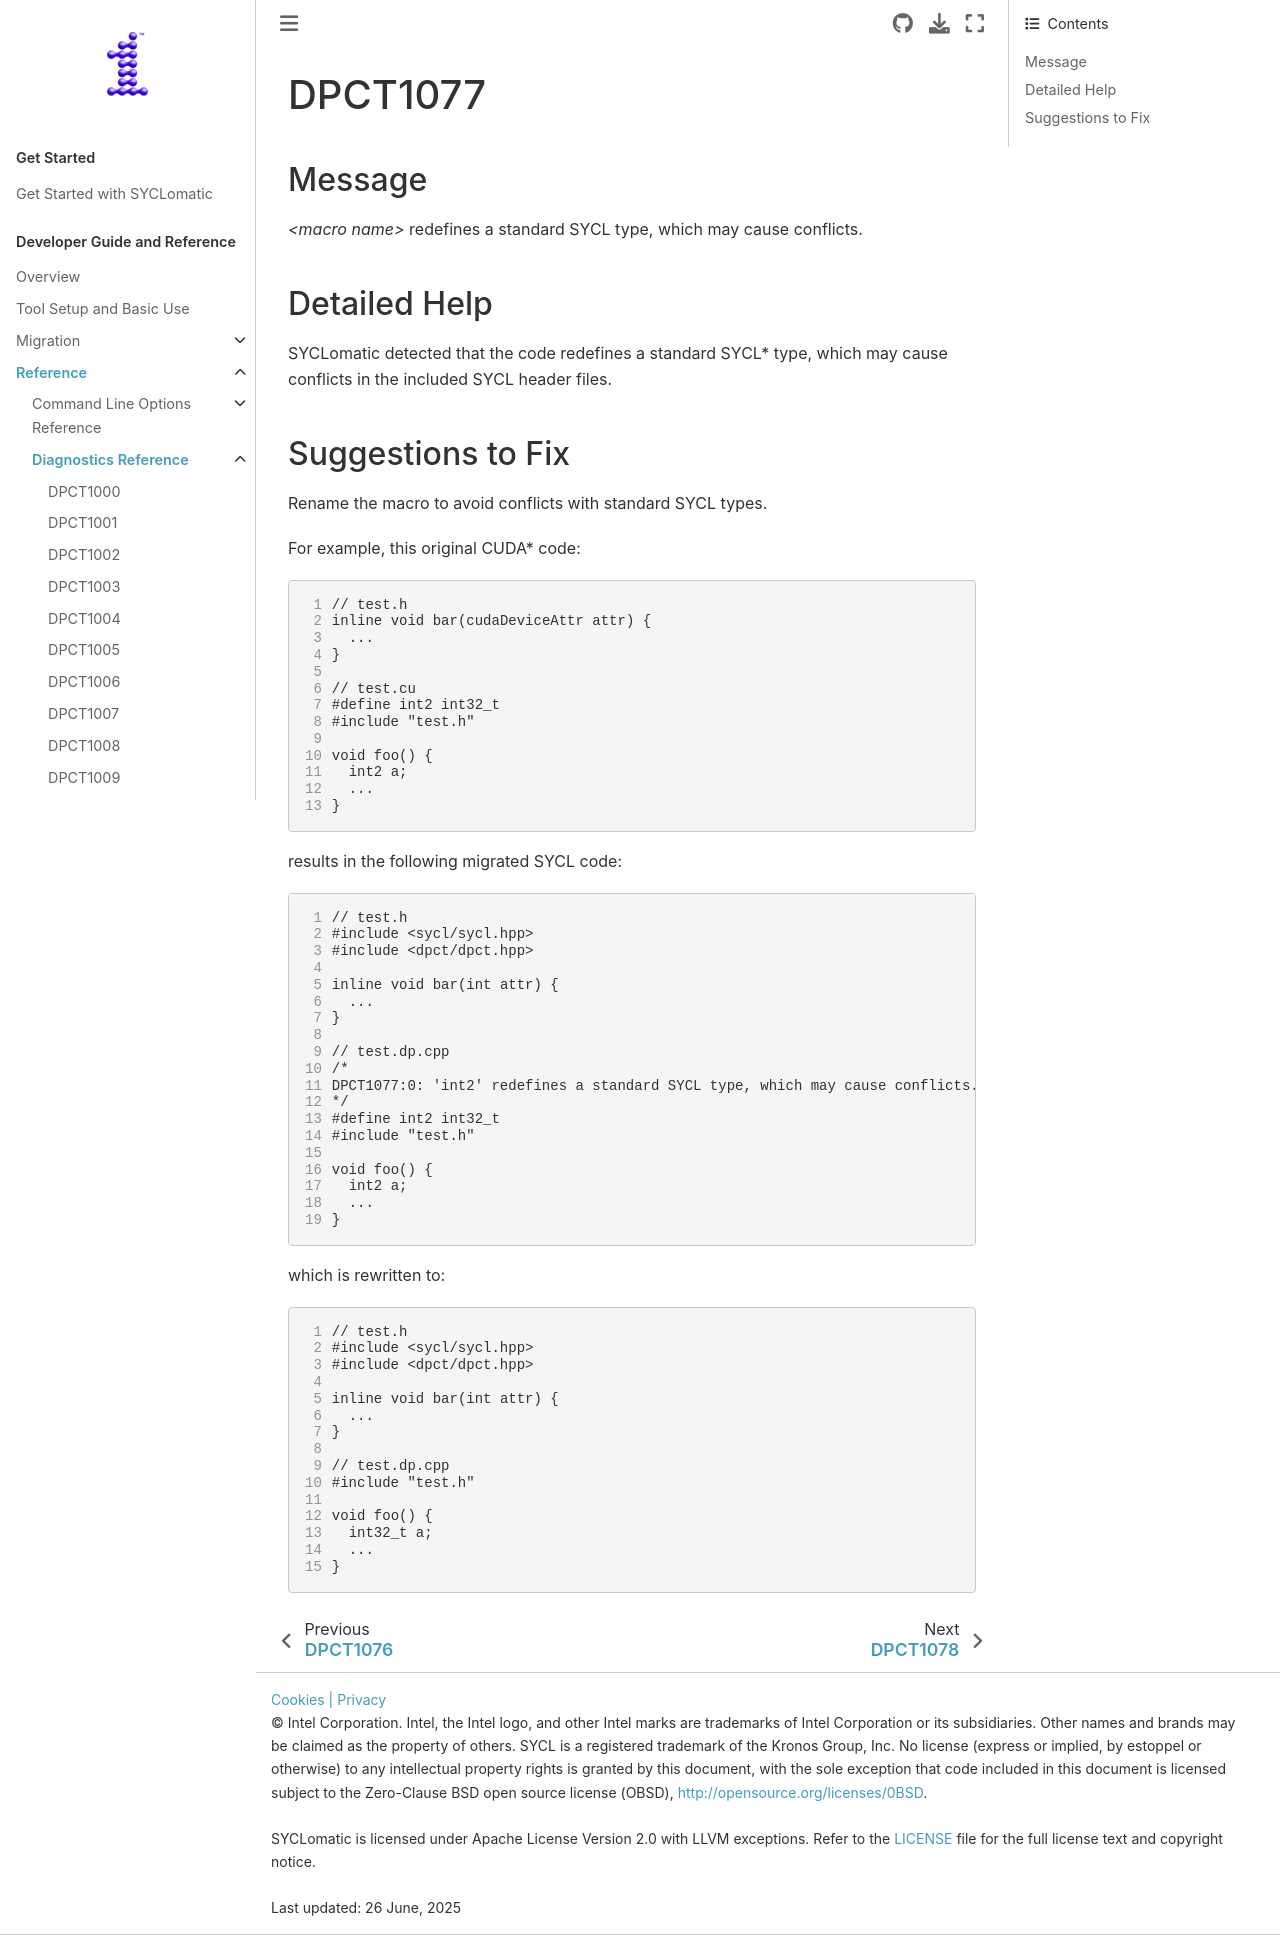

repository: oneapi-src/SYCLomatic · page: dev_guide/reference/diagnostic_ref/dpct1077.html · generator: sphinx

.. _DPCT1077:

DPCT1077
========

Message
-------

.. _msg-1077-start:

*<macro name>* redefines a standard SYCL type, which may cause conflicts.

.. _msg-1077-end:

Detailed Help
-------------

|tool_name| detected that the code redefines a standard SYCL\*
type, which may cause conflicts in the included SYCL header files.

Suggestions to Fix
------------------

Rename the macro to avoid conflicts with standard SYCL types.

For example, this original CUDA\* code:

.. code-block:: cpp
   :linenos:

   // test.h
   inline void bar(cudaDeviceAttr attr) {
     ...
   }
   
   // test.cu
   #define int2 int32_t
   #include "test.h"
   
   void foo() {
     int2 a;
     ...
   }

results in the following migrated SYCL code:

.. code-block:: cpp
   :linenos:

   // test.h
   #include <sycl/sycl.hpp>
   #include <dpct/dpct.hpp>
   
   inline void bar(int attr) {
     ...
   }
   
   // test.dp.cpp
   /*
   DPCT1077:0: 'int2' redefines a standard SYCL type, which may cause conflicts.
   */
   #define int2 int32_t
   #include "test.h"
   
   void foo() {
     int2 a;
     ...
   }

which is rewritten to:

.. code-block:: cpp
   :linenos:

   // test.h
   #include <sycl/sycl.hpp>
   #include <dpct/dpct.hpp>
   
   inline void bar(int attr) {
     ...
   }
   
   // test.dp.cpp
   #include "test.h"
   
   void foo() {
     int32_t a;
     ...
   }
